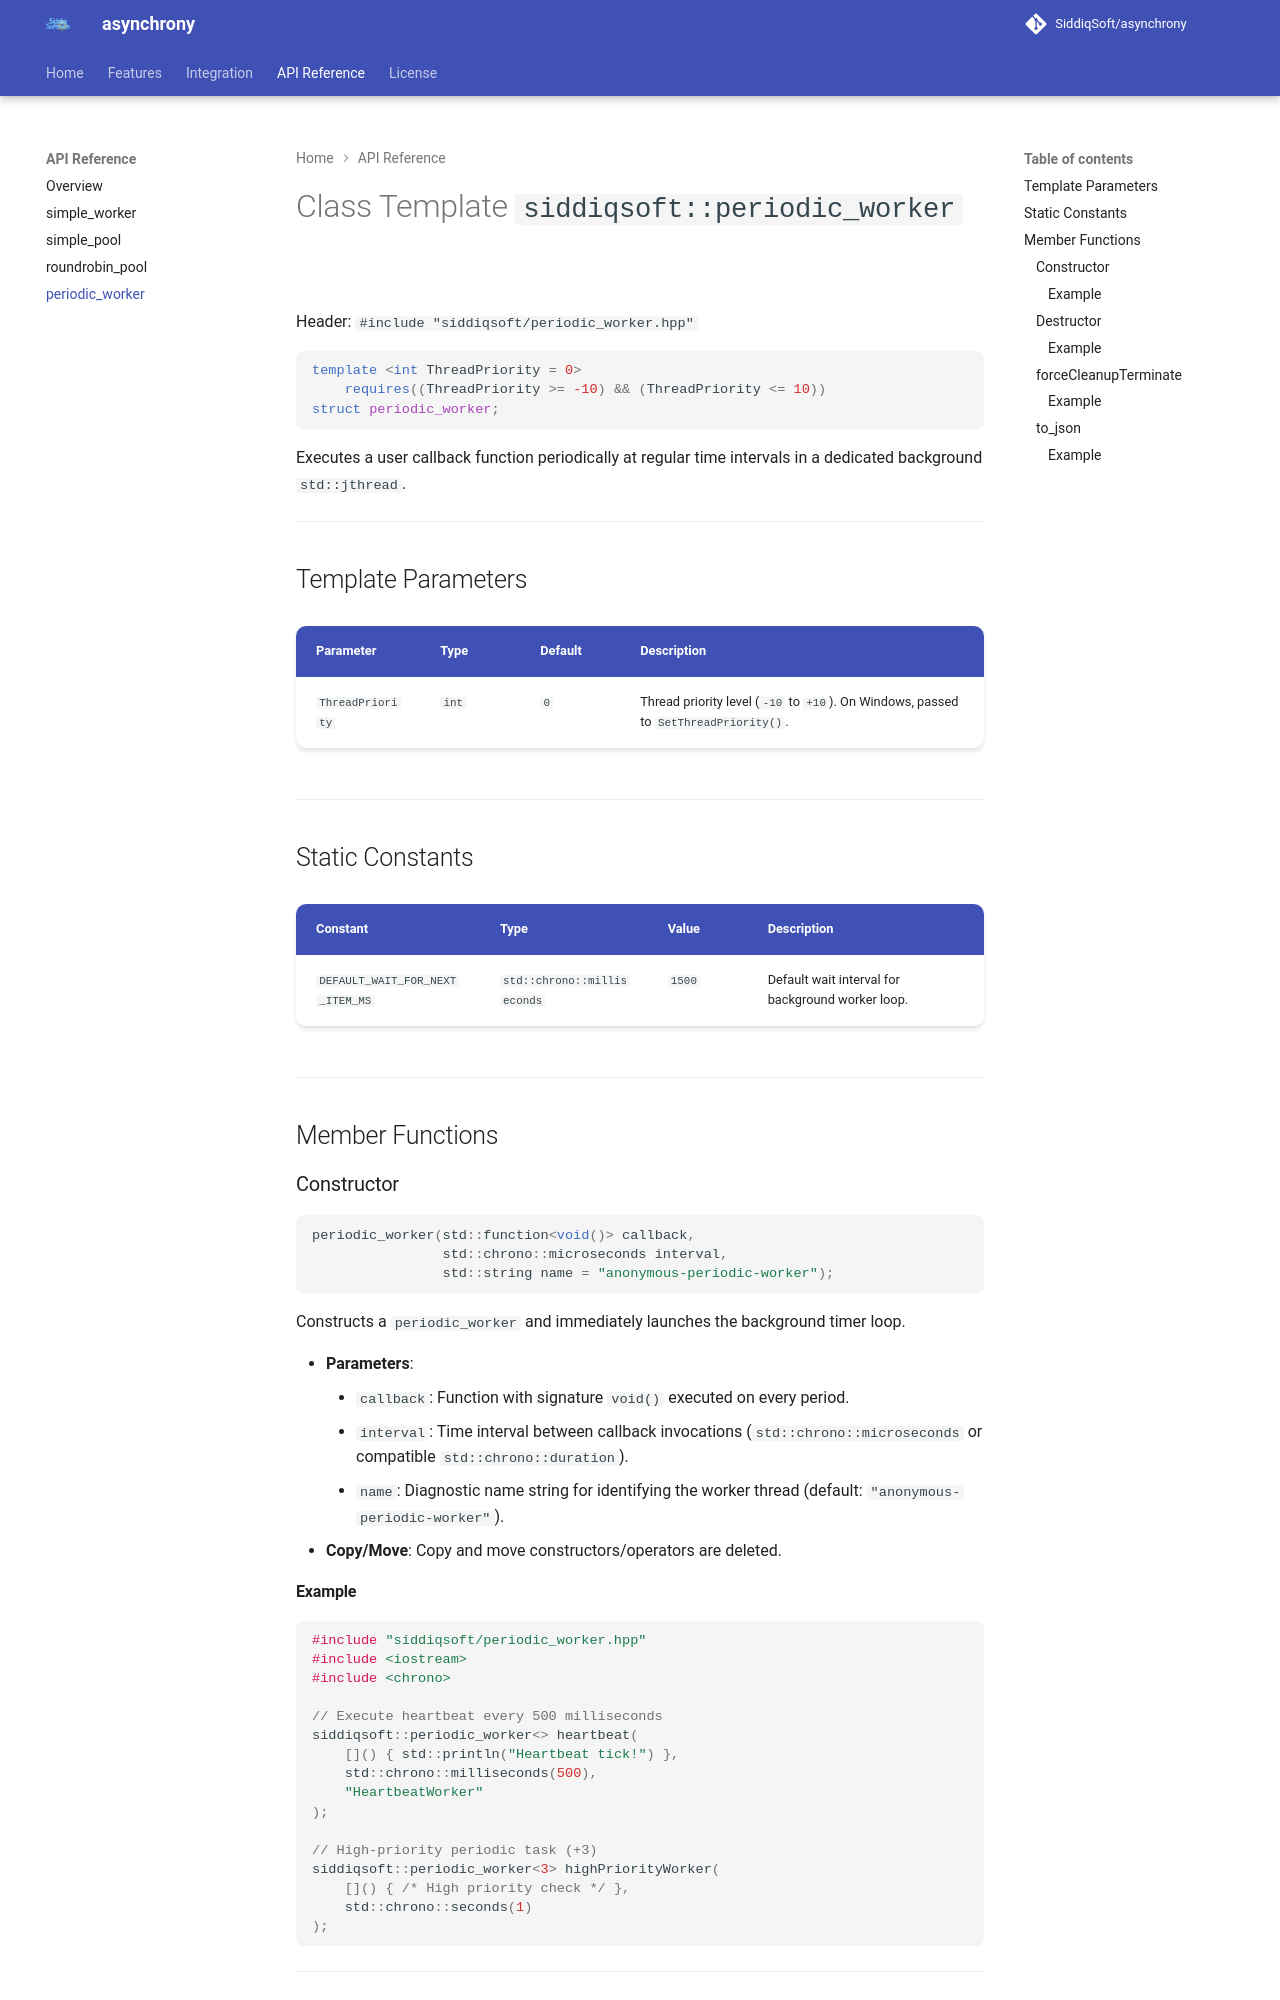

repository: SiddiqSoft/asynchrony · page: api/periodic_worker/index.html · generator: mkdocs

# Class Template `siddiqsoft::periodic_worker`

Header: `#include "siddiqsoft/periodic_worker.hpp"`

```cpp
template <int ThreadPriority = 0>
    requires((ThreadPriority >= -10) && (ThreadPriority <= 10))
struct periodic_worker;
```

Executes a user callback function periodically at regular time intervals in a dedicated background `std::jthread`.

---

## Template Parameters

| Parameter | Type | Default | Description |
| :--- | :--- | :--- | :--- |
| `ThreadPriority` | `int` | `0` | Thread priority level (`-10` to `+10`). On Windows, passed to `SetThreadPriority()`. |

---

## Static Constants

| Constant | Type | Value | Description |
| :--- | :--- | :--- | :--- |
| `DEFAULT_WAIT_FOR_NEXT_ITEM_MS` | `std::chrono::milliseconds` | `1500` | Default wait interval for background worker loop. |

---

## Member Functions

### Constructor

```cpp
periodic_worker(std::function<void()> callback,
                std::chrono::microseconds interval,
                std::string name = "anonymous-periodic-worker");
```

Constructs a `periodic_worker` and immediately launches the background timer loop.

- **Parameters**:
    - `callback`: Function with signature `void()` executed on every period.
    - `interval`: Time interval between callback invocations (`std::chrono::microseconds` or compatible `std::chrono::duration`).
    - `name`: Diagnostic name string for identifying the worker thread (default: `"anonymous-periodic-worker"`).
- **Copy/Move**: Copy and move constructors/operators are deleted.

#### Example

```cpp
#include "siddiqsoft/periodic_worker.hpp"
#include <iostream>
#include <chrono>

// Execute heartbeat every 500 milliseconds
siddiqsoft::periodic_worker<> heartbeat(
    []() { std::println("Heartbeat tick!") },
    std::chrono::milliseconds(500),
    "HeartbeatWorker"
);

// High-priority periodic task (+3)
siddiqsoft::periodic_worker<3> highPriorityWorker(
    []() { /* High priority check */ },
    std::chrono::seconds(1)
);
```

---

### Destructor

```cpp
~periodic_worker();
```

Gracefully shuts down the periodic worker thread. Sets `invokePeriod` to `0` to instantly trigger semaphore wakeup, requests thread cancellation, and joins the background thread.
